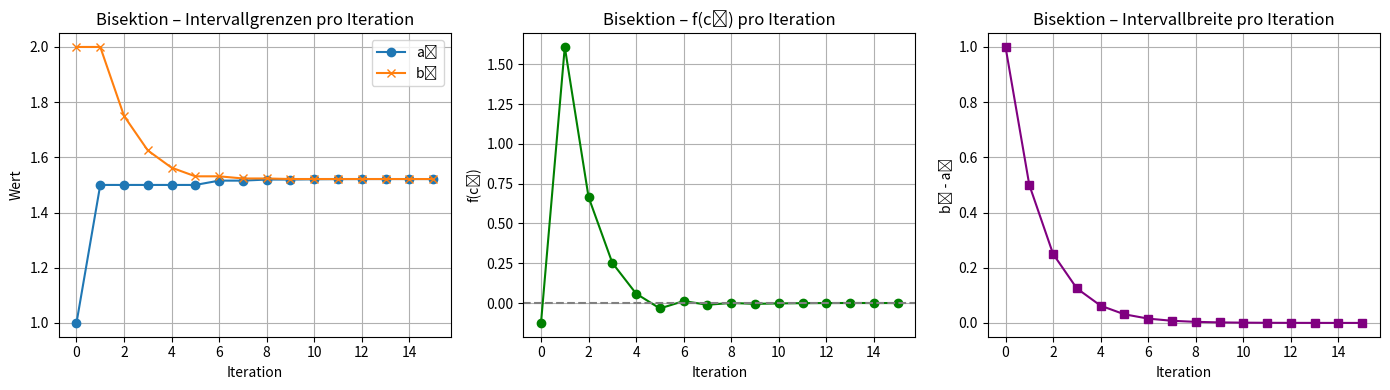

Source code (Python):
import matplotlib.pyplot as plt
import numpy as np

def f(x):
    return x**3 - x - 2

def bisektion_detail(a, b, tol=1e-5):
    a_vals = []
    b_vals = []
    c_vals = []
    fc_vals = []
    intervals = []

    while (b - a) / 2.0 > tol:
        c = (a + b) / 2.0
        a_vals.append(a)
        b_vals.append(b)
        c_vals.append(c)
        fc_vals.append(f(c))
        intervals.append(b - a)
        if f(c) == 0:
            break
        elif f(a) * f(c) < 0:
            b = c
        else:
            a = c
    return a_vals, b_vals, c_vals, fc_vals, intervals

# Berechnung
a_vals, b_vals, c_vals, fc_vals, intervals = bisektion_detail(1, 2)

# Diagramm 1: Intervallgrenzen a_n und b_n
plt.figure(figsize=(14, 4))

plt.subplot(1, 3, 1)
plt.plot(a_vals, label='aₙ', marker='o')
plt.plot(b_vals, label='bₙ', marker='x')
plt.title('Bisektion – Intervallgrenzen pro Iteration')
plt.xlabel('Iteration')
plt.ylabel('Wert')
plt.legend()
plt.grid(True)

# Diagramm 2: Funktionswert f(cₙ) pro Iteration
plt.subplot(1, 3, 2)
plt.plot(fc_vals, label='f(cₙ)', color='green', marker='o')
plt.axhline(0, color='gray', linestyle='--')
plt.title('Bisektion – f(cₙ) pro Iteration')
plt.xlabel('Iteration')
plt.ylabel('f(cₙ)')
plt.grid(True)

# Diagramm 3: Intervallbreite bₙ - aₙ
plt.subplot(1, 3, 3)
plt.plot(intervals, label='Intervallbreite', color='purple', marker='s')
plt.title('Bisektion – Intervallbreite pro Iteration')
plt.xlabel('Iteration')
plt.ylabel('bₙ - aₙ')
plt.grid(True)

plt.tight_layout()
plt.show()
